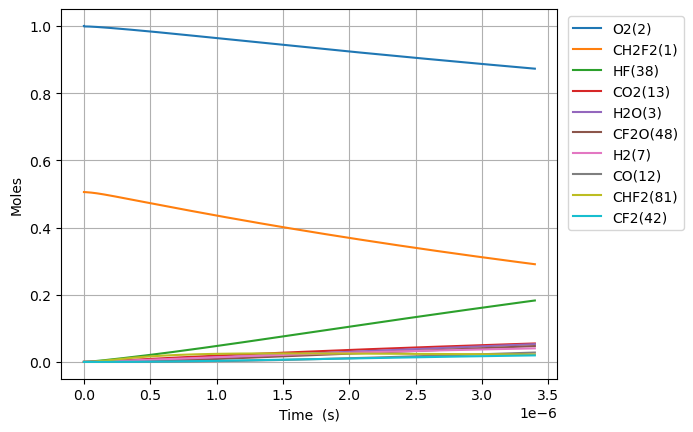

The table this chart was drawn from, first rows:
Time (s), Volume (m^3), N2, Ne, CH2F2(1), O2(2), H2O(3), OH(4), HF(38), CHF(40), CHF2(81), FC1OO1(129), [O]C([O])F(131), H(5), CFO2(136), CO2(13), F(37), HO2(10), [O]OC(F)F(168), H2(7), O(6), CF2O(48), CHFO(46), FC(F)C(F)F(179)
0.0, 0.08374, 3.76, 0.0, 0.5056, 1.0, 0.0, 0.0, 0.0, 0.0, 0.0, 0.0, 0.0, 0.0, 0.0, 0.0, 0.0, 0.0, 0.0, 0.0, 0.0, 0.0, 0.0, 0.0
1.3746986258559824e-23, 0.08374, 3.76, 0.0, 0.5056, 1, 7.837992363303745e-54, 2.777614253607922e-38, 2.972170994831661e-19, 2.97217099483166e-19, 5.671571351079206e-21, 1.1978098625874156e-39, 1.4894502873838905e-38, 5.91310172282261e-31, 9.087140258765465e-35, 4.539513531821481e-50, 2.182849755365223e-40, 5.671571350487986e-21, 1.239254967677202e-37, 9.60754936253124e-22, 7.731688534360621e-27, 2.812333138744016e-38, 6.011785711204371e-38, 6.50533641407241e-43
3.8491561523967505e-23, 0.08374, 3.76, 0.0, 0.5056, 1, 9.305264533719738e-53, 1.677679009180216e-37, 8.322078785528652e-19, 8.322078785528646e-19, 1.5880399783021773e-20, 7.234771570031448e-39, 8.996279735797404e-38, 1.6559629225833494e-30, 5.488632716294334e-34, 5.3893104649784576e-49, 1.3184412525053293e-39, 1.5880399781366358e-20, 7.485100004770253e-37, 2.6901138215087476e-21, 2.164872789645466e-26, 1.6986492158014705e-37, 3.631118569567438e-37, 3.929223194099779e-42
8.798071205478287e-23, 0.08374, 3.76, 0.0, 0.5056, 1, 9.1359638986835e-52, 8.077302249507306e-37, 1.9021894366922633e-18, 1.9021894366922606e-18, 3.6298056646906874e-20, 3.483231080409392e-38, 4.3313214357104105e-37, 3.7864461839576006e-30, 2.642540387248987e-33, 5.291256972691101e-48, 6.347727092573091e-39, 3.629805664312307e-20, 3.6037534460052314e-36, 6.1488315920199954e-21, 4.9482806621622426e-26, 8.178264767468871e-37, 1.7482272848182273e-36, 1.891751829212321e-41
1.869590131164136e-22, 0.08374, 3.76, 0.0, 0.5056, 1, 8.080656606906149e-51, 3.5275701020980456e-36, 4.04215255297106e-18, 4.042152552971048e-18, 7.713337037467699e-20, 1.5212185254913776e-37, 1.8916018649755338e-36, 8.052123749794402e-30, 1.1540668128632042e-32, 4.680056870766638e-47, 2.7722191934172216e-38, 7.713337036663643e-20, 1.5738538089499717e-35, 1.306626713304249e-20, 1.0515096407587667e-25, 3.571663086206216e-36, 7.63496785322951e-36, 8.261777245872617e-41
3.849156152396751e-22, 0.08374, 3.76, 0.0, 0.5056, 1, 6.792278774223459e-50, 1.472691077277307e-35, 8.322078785528655e-18, 8.322078785528606e-18, 1.5880399783021687e-19, 6.350787891486718e-37, 7.89706542369133e-36, 1.6602323053821205e-29, 4.8180017651973596e-32, 3.9338697944599185e-46, 1.1573469439876906e-37, 1.588039978136628e-19, 6.570529838623852e-35, 2.690113821508748e-20, 2.164872790000601e-25, 1.491099030163262e-35, 3.1874487840805217e-35, 3.4491293667417797e-40
7.80828819486198e-22, 0.08374, 3.76, 0.0, 0.5056, 1, 5.5687205113614254e-49, 6.01642357800671e-35, 1.6881931250643837e-17, 1.6881931250643643e-17, 3.22145252741295e-19, 2.5945040747996886e-36, 3.226208900469713e-35, 3.377809835128758e-29, 1.9683109286095584e-31, 3.2252241319002634e-45, 4.728139915379106e-37, 3.2214525270771413e-19, 2.6842758301869548e-34, 5.457088037917746e-20, 4.391599089111265e-25, 6.091626071855119e-35, 1.3021768321896808e-34, 1.4090818886342365e-39
1.572655227979244e-21, 0.08374, 3.76, 0.0, 0.5056, 1, 4.509694249017813e-48, 2.431934604618105e-34, 3.4001636180874213e-17, 3.400163618087342e-17, 6.488277625634452e-19, 1.0487400296022835e-35, 1.3040852202058135e-34, 6.843115570387141e-29, 7.956227479280956e-31, 2.611870121595165e-44, 1.911189763330812e-36, 6.4882776249581125e-19, 1.0850272084393684e-33, 1.0991036470735742e-19, 8.845051689840577e-25, 2.4623326549692953e-34, 5.26360695587331e-34, 5.695734286672345e-39
3.156308044965336e-21, 0.08374, 3.76, 0.0, 0.5056, 1, 3.6297942662842233e-47, 9.778702085209532e-34, 6.824104604133496e-17, 6.824104604133174e-17, 1.3021927822077212e-18, 4.2169375339060046e-35, 5.243669314644466e-34, 1.3894329743964319e-28, 3.199164076658903e-30, 2.102260301424746e-43, 7.684810086373703e-36, 1.302192782071983e-18, 4.362846683902479e-33, 2.2058933336371736e-19, 1.7751956901331133e-24, 9.90093130834077e-34, 2.116473206772135e-33, 2.2902297059231502e-38
6.32361367893752e-21, 0.08374, 3.76, 0.0, 0.5056, 1, 2.9126813024628278e-46, 3.921696899638141e-33, 1.3671986576225643e-16, 1.3671986576224359e-16, 2.608922821496175e-18, 1.6911805583475022e-34, 2.1029459239734153e-33, 2.8479168903360177e-28, 1.2830078808505266e-29, 1.686931496163836e-42, 3.081952640547681e-35, 2.6089228212242367e-18, 1.7496966533305598e-32, 4.419472706764371e-19, 3.556576736443998e-24, 3.970716284647742e-33, 8.488004174933504e-33, 9.184845451036941e-38
1.2658224946881887e-20, 0.08374, 3.76, 0.0, 0.5056, 1, 2.3336894661297036e-45, 1.5707243063598358e-32, 2.7367750520409937e-16, 2.736775052040479e-16, 5.22238290007269e-18, 6.773543385226094e-34, 8.422752603259111e-33, 5.95784904711167e-28, 5.138723656972602e-29, 1.3515980133954368e-41, 1.2343886617726375e-34, 5.222382899528387e-18, 7.007912982593812e-32, 8.846631453018767e-19, 7.119338845116864e-24, 1.5903576284975008e-32, 3.399628989441883e-32, 3.6787289703742605e-37
2.532744748277062e-20, 0.08374, 3.76, 0.0, 0.5056, 1, 1.868370556590956e-44, 6.286990653226394e-32, 5.475927840877848e-16, 5.475927840875791e-16, 1.044930305722415e-17, 2.7111825911483702e-33, 3.371296073716399e-32, 1.2949570660247919e-27, 2.05682865282192e-28, 1.0821002401708272e-40, 4.940772097872528e-34, 1.0449303056135252e-17, 2.8049915078585767e-31, 1.770094894552755e-18, 1.4244863126666974e-23, 6.365575105756891e-32, 1.360737564660043e-31, 1.4724502925962817e-36
5.066589255454809e-20, 0.08374, 3.76, 0.0, 0.5056, 1, 1.495264282162945e-43, 2.5156151814331032e-31, 1.0954233418551553e-15, 1.0954233418543317e-15, 2.0903143371520792e-17, 1.0848261849113086e-32, 1.348957560924073e-31, 3.0020443084852446e-27, 8.229993754665207e-28, 8.660090644893313e-40, 1.9769528375296312e-33, 2.0903143369343252e-17, 1.1223619701991114e-30, 3.540958393054509e-18, 2.849591194658474e-23, 2.5470591969963124e-31, 5.444722701393497e-31, 5.891719125777928e-36
1.0134278269810302e-19, 0.08374, 3.76, 0.0, 0.5056, 1, 1.196438610152122e-42, 1.0064098809461406e-30, 2.191084457389893e-15, 2.191084457386598e-15, 4.1810824000088956e-17, 4.3400111405599424e-32, 5.39670863041425e-31, 7.651190472732748e-27, 3.2925334068671544e-27, 6.929388286453887e-39, 7.909102129157891e-33, 4.1810823995736336e-17, 4.490178718957646e-30, 7.08268539005801e-18, 5.699801061369036e-23, 1.0189895334441905e-30, 2.1782436196044613e-30, 2.3570712960756636e-35
2.026965629852129e-19, 0.08374, 3.76, 0.0, 0.5056, 1, 9.5724177339632e-42, 4.025967171961764e-30, 4.3824066884593554e-15, 4.382406688446173e-15, 8.362618525712482e-17, 1.736145749184329e-31, 2.1588591410039583e-30, 2.188936951848445e-26, 1.317120551375144e-26, 5.544036993586666e-38, 3.163901104941965e-32, 8.362618524843079e-17, 1.7962176655869776e-29, 1.416613938406498e-17, 1.140022120569821e-22, 4.076289867358539e-30, 8.713683606990149e-30, 9.429052530805312e-35
4.0540412355943265e-19, 0.08374, 3.76, 0.0, 0.5056, 1, 7.658297776445894e-41, 1.6104524072328962e-29, 8.765051150598231e-15, 8.765051150545499e-15, 1.6725690777079474e-16, 6.94486561444609e-31, 8.63578794607002e-30, 7.012527447861715e-26, 5.268696590349306e-26, 4.435440151852098e-37, 1.265614157774141e-31, 1.6725690775345292e-16, 7.185163028460993e-29, 2.83330473720788e-17, 2.280106313798874e-22, 1.6305822965556103e-29, 3.485615273543766e-29, 3.7717744873502193e-34
8.108192447078721e-19, 0.08374, 3.76, 0.0, 0.5056, 1, 6.126783706766285e-40, 6.4419407599976e-29, 1.753034007487578e-14, 1.7530340074664852e-14, 3.3451835279652725e-16, 2.778002787707525e-30, 3.4543854495830096e-29, 2.4563527187021967e-25, 2.1075215138399613e-25, 3.5484363464723176e-36, 5.062577370988853e-31, 3.3451835276203007e-16, 2.8741236854043896e-28, 5.666686334810594e-17, 4.560275357709861e-22, 6.522461892077021e-29, 1.3942744760587137e-28, 1.508740490702619e-33
1.6216494870047511e-18, 0.08374, 3.76, 0.0, 0.5056, 1, 4.9014852340592564e-39, 2.57680257191471e-28, 3.506091792343009e-14, 3.506091792258637e-14, 6.690412428415629e-16, 1.1112124374743816e-29, 1.3817682289837394e-28, 9.128080165133322e-25, 8.430171811261028e-25, 2.8387827675414004e-35, 2.0250657417285414e-30, 6.690412427733157e-16, 1.1496611688749724e-27, 1.1333449530015816e-16, 9.120616075343392e-22, 2.6090113016522237e-28, 5.577154637915663e-28, 6.035023356565697e-33
3.243309971598509e-18, 0.08374, 3.76, 0.0, 0.5056, 1, 3.9212116126623994e-38, 1.0307263155476687e-27, 7.012207362053548e-14, 7.012207361716059e-14, 1.3380870229059164e-15, 4.444872506020388e-29, 5.527100972716512e-28, 3.511764505035658e-24, 3.372085875550886e-24, 2.2710396901364547e-34, 8.100417715132895e-30, 1.3380870227724128e-15, 4.5986680634713854e-27, 2.266697592042546e-16, 1.824130802985697e-21, 1.043609832380207e-27, 2.230873201867651e-27, 2.4140216227789353e-32
6.486630940786025e-18, 0.08374, 3.76, 0.0, 0.5056, 1, 3.1369788488088535e-37, 4.122916101180123e-27, 1.4024438501473345e-13, 1.4024438500123378e-13, 2.6761785829317533e-15, 1.7779536426343862e-28, 2.210845967139724e-27, 1.3768121477396482e-23, 1.3488377802692074e-23, 1.816837142357209e-33, 3.2402661648105843e-29, 2.6761785826767095e-15, 1.8394719017460348e-26, 4.533402870124154e-16, 3.648273401587252e-21, 4.1744499748343735e-27, 8.923515500241662e-27, 9.656111062251443e-32
1.2973272879161058e-17, 0.08374, 3.76, 0.0, 0.5056, 1, 2.509587204095862e-36, 1.6491688205943114e-26, 2.804890078030781e-13, 2.8048900774907935e-13, 5.3523617025719474e-15, 7.111824562932806e-28, 8.843394758152036e-27, 5.451461139035699e-23, 5.395357979837567e-23, 1.4534718696505355e-32, 1.2961807849535872e-28, 5.352361702109713e-15, 7.357896949731692e-26, 9.066813426286077e-16, 7.296575429587566e-21, 1.6697821364798494e-26, 3.5694107381101606e-26, 3.8624493477537776e-31
2.5946556755911122e-17, 0.08374, 3.76, 0.0, 0.5056, 1, 2.0076718958110324e-35, 6.596681741200413e-26, 5.609782533795616e-13, 5.609782531635667e-13, 1.0704727940206415e-14, 2.844732393199293e-27, 3.5373598679602354e-26, 2.169426949850267e-22, 2.158144562612257e-22, 1.1627783574861774e-31, 5.185307804079305e-28, 1.0704727939473357e-14, 2.943160640460973e-25, 1.813363453860477e-15, 1.4593246808791824e-20, 6.679132978862186e-26, 1.4277652024106557e-25, 1.5449807305691748e-30
5.189312450941125e-17, 0.08374, 3.76, 0.0, 0.5056, 1, 1.6061391416845481e-34, 2.6386753471060736e-25, 1.121956744531707e-12, 1.1219567436677272e-12, 2.1409460408891668e-14, 1.1378939265218222e-26, 1.4149441695477816e-25, 8.65539276415708e-22, 8.63258098319881e-22, 9.302230298299816e-31, 2.074588875442246e-27, 2.140946040819121e-14, 1.1772646219123478e-24, 3.626727676322154e-15, 2.918685886013336e-20, 2.671654190012225e-25, 5.711062620483408e-25, 6.179924960384383e-30
7.783969226291138e-17, 0.08374, 3.76, 0.0, 0.5056, 1, 4.5925562363760235e-34, 5.607188297684739e-25, 1.6829352356830307e-12, 1.682935233847073e-12, 3.211419287099324e-14, 2.4180257121073074e-26, 3.006756307219905e-25, 1.8378762711636906e-21, 1.834423628668128e-21, 2.6598567272952597e-30, 4.4091848797999365e-27, 3.211419287089962e-14, 2.5016875428364446e-24, 5.440091898781769e-15, 4.378074020452629e-20, 5.6772659034018805e-25, 1.213600919577536e-24, 1.3132341892798922e-29
1.0378626001641151e-16, 0.08374, 3.76, 0.0, 0.5056, 1, 9.687034932411014e-34, 9.565208214583852e-25, 2.2439137268335327e-12, 2.243913723701605e-12, 4.281892532651113e-14, 4.124868994639174e-26, 5.129172250410051e-25, 3.133953678304934e-21, 3.129311046462603e-21, 5.61040847075618e-30, 7.522624011589327e-27, 4.281892532759861e-14, 4.267584821107543e-24, 7.253456121239323e-15, 5.837489084208902e-20, 9.684748535669277e-25, 2.0702604924632257e-24, 2.24022315921845e-29
1.5567939552341178e-16, 0.08374, 3.76, 0.0, 0.5056, 1, 2.6458312884427643e-33, 1.980356400285932e-24, 3.365870709132608e-12, 3.365870702648349e-12, 6.422839022209544e-14, 8.54002255381093e-26, 1.0619298318458096e-24, 6.485907416471279e-21, 6.478841329269165e-21, 1.5323766357626698e-29, 1.557834620927573e-26, 6.422839022689281e-14, 8.835492647183098e-24, 1.0880184566149594e-14, 8.756382413216371e-20, 2.00510438096641e-24, 4.2862115811097956e-24, 4.6380977941192225e-29
2.0757253103041204e-16, 0.08374, 3.76, 0.0, 0.5056, 1, 5.535966977888123e-33, 3.368069969390868e-24, 4.487827691428662e-12, 4.487827680400636e-12, 8.563785509346924e-14, 1.452434978699571e-25, 1.806064258086608e-24, 1.1028370107010272e-20, 1.1018812442281268e-20, 3.206244591921485e-29, 2.650068784044033e-26, 8.563785510408819e-14, 1.5026859091877113e-23, 1.450691301105229e-14, 1.1675374771025216e-19, 3.410157658566464e-24, 7.289723443502163e-24, 7.888189883672859e-29
3.1135880204441253e-16, 0.08374, 3.76, 0.0, 0.5056, 1, 1.7480902098702155e-32, 7.338350157710704e-24, 6.731741656010847e-12, 6.731741631983025e-12, 1.2845678475671806e-13, 3.164563860500778e-25, 3.935044343884656e-24, 2.402251071656127e-20, 2.400774621073282e-20, 1.0124332128929125e-28, 5.777098165959988e-26, 1.2845678478591431e-13, 3.2740462381454227e-23, 2.1760369900832807e-14, 1.7513684663102004e-19, 7.430039433922366e-24, 1.5882821448581158e-23, 1.7186758565846738e-28
4.1514507305841304e-16, 0.08374, 3.76, 0.0, 0.5056, 1, 3.9761003774059187e-32, 1.2883694149164208e-23, 8.975655620579952e-12, 8.975655578395182e-12, 1.712757143151715e-13, 5.5559161953647075e-25, 6.908611244244032e-24, 4.2169790351367986e-20, 4.2149524144215185e-20, 2.3028165966608347e-28, 1.0147893566419437e-25, 1.712757143720855e-13, 5.748123454330852e-23, 2.901382679058055e-14, 2.3352423204244176e-19, 1.3044650887905418e-23, 2.7884890195207794e-23, 3.0174166239666624e-28
6.22717615086414e-16, 0.08374, 3.76, 0.0, 0.5056, 1, 1.3275417097365052e-31, 2.8721380972447545e-23, 1.3463483549678744e-11, 1.3463483455637338e-11, 2.5691357311624464e-13, 1.2385691622254812e-24, 1.5401173348557413e-23, 9.399498625282428e-20, 9.396282801363994e-20, 7.6886288690710225e-28, 2.2647982220586427e-25, 2.56913573256142e-13, 1.281414038272658e-22, 4.3520740569977355e-14, 3.503119216182718e-19, 2.908010627357991e-23, 6.216305406958385e-23, 6.726648292206256e-28
1.037862699142416e-15, 0.08374, 3.76, 0.0, 0.5056, 1, 6.242471455977424e-31, 7.938983945016839e-23, 2.243913940771861e-11, 2.2439139147777163e-11, 4.2818928945473983e-13, 3.423569608105335e-24, 4.2570573041646466e-23, 2.5978374925906735e-19, 2.5972425170374866e-19, 3.615384016846318e-27, 6.275068408348249e-25, 4.2818928987082233e-13, 3.541978123978831e-22, 7.253456812837668e-14, 5.839389891978486e-19, 8.038086548322593e-23, 1.7182595640707335e-22, 1.8593246466694392e-27
1.86815286725442e-15, 0.08374, 3.76, 0.0, 0.5056, 1, 3.733060926549206e-30, 2.56721558621357e-22, 4.03904511231673e-11, 4.039045028261178e-11, 7.707407170758092e-13, 1.1070701064224639e-23, 1.3765717042467782e-22, 8.3998156781272e-19, 8.398531681765066e-19, 2.1620064495612032e-26, 2.039056373352789e-24, 7.707407184852502e-13, 1.1453459367736596e-21, 1.305622232436025e-13, 1.051399935684031e-18, 2.5992262475382937e-22, 5.556222591589726e-22, 6.012377672504169e-27
3.5287332034784284e-15, 0.08374, 3.76, 0.0, 0.5056, 1, 2.566254103541717e-29, 9.153893021225109e-22, 7.629307455154045e-11, 7.6293071554472e-11, 1.4558435520940194e-12, 3.9474412469832084e-23, 4.908242534983946e-22, 2.994887166512864e-18, 2.9945640782993784e-18, 1.4862076787198227e-25, 7.341950042348929e-24, 1.4558435572541444e-12, 4.083822067699579e-21, 2.466175334677992e-13, 1.987149114212011e-18, 9.267773908124787e-22, 1.981115937070311e-21, 2.1437633098000505e-26
6.8498938759264444e-15, 0.08374, 3.76, 0.0, 0.5056, 1, 1.9004774383477624e-28, 3.448892200305707e-21, 1.4809832139818967e-10, 1.4809831010689095e-10, 2.8260491412361353e-12, 1.487248577504498e-22, 1.849128414560522e-21, 1.1282803024134837e-17, 1.128186310561539e-17, 1.1005717668109703e-24, 2.820104462962524e-23, 2.8260491609533197e-12, 1.538557737278894e-20, 4.787281538914675e-13, 3.861956797800232e-18, 3.491602964311475e-21, 7.463750728031598e-21, 8.076528308358643e-26
1.3492215220822477e-14, 0.08374, 3.76, 0.0, 0.5056, 1, 1.4624323827829953e-27, 1.3381620499378477e-20, 2.917088150510995e-10, 2.9170877124648696e-10, 5.566459995964305e-12, 5.770332538036163e-22, 7.173492563018115e-21, 4.3771085624827186e-17, 4.37680029369747e-17, 8.468042449364991e-24, 1.1360421426857982e-22, 5.566460073016097e-12, 5.968830516837703e-20, 9.429493946422615e-13, 7.62481054105894e-18, 1.3545816197712691e-20, 2.895563353340829e-20, 3.1332999177738076e-25
2.677685791061454e-14, 0.08374, 3.76, 0.0, 0.5056, 1, 1.1475276665876505e-26, 5.27183119733524e-20, 5.789298021953649e-10, 5.78929629664683e-10, 1.1047280411370808e-11, 2.2731600020471715e-21, 2.825220921554401e-20, 1.7239745714255294e-16, 1.7238645812686676e-16, 6.643142382833432e-23, 4.805237532478646e-22, 1.1047280715955126e-11, 2.350903216213237e-19, 1.8713918757765445e-12, 1.5203479879261592e-17, 5.3353195362907485e-20, 1.1404587108998396e-19, 1.2341020347947847e-24
4.006150060040661e-14, 0.08374, 3.76, 0.0, 0.5056, 1, 3.626980881928957e-26, 1.1802752042777328e-19, 8.661507891242243e-10, 8.661504029349251e-10, 1.652809910160683e-11, 5.0889977486803954e-21, 6.323621299177963e-20, 3.8589016158420853e-16, 3.858664125638271e-16, 2.0993784827424335e-22, 1.1368311696375763e-21, 1.652809978418358e-11, 5.262205760477357e-19, 2.7998343564457176e-12, 2.2852775851810006e-17, 1.194267398200792e-19, 2.5527804377386727e-19, 2.762403527898921e-24
5.334614329019867e-14, 0.08374, 3.76, 0.0, 0.5056, 1, 8.258897381328687e-26, 2.0932443305476444e-19, 1.153371775837678e-09, 1.1533710910572731e-09, 2.200891606699274e-11, 9.025055531715139e-21, 1.1212359798121267e-19, 6.842490914379613e-16, 6.842077690407781e-16, 4.779752957544714e-22, 2.121512111425198e-21, 2.2008917277987598e-11, 9.33078353355149e-19, 3.728276836684193e-12, 3.0572713591201876e-17, 2.1176769936357088e-19, 4.526521118668027e-19, 4.8982427685660145e-24
6.663078597999074e-14, 0.08374, 3.76, 0.0, 0.5056, 1, 1.5740773231379056e-25, 3.2662474872302e-19, 1.440592762335726e-09, 1.4405916940317961e-09, 2.7489731307859845e-11, 1.4081859450349095e-20, 1.749123928266118e-19, 1.0674741282215188e-15, 1.0674104197294046e-15, 9.10851089925137e-22, 3.474871166342329e-21, 2.7489733197663096e-11, 1.4556629042634358e-18, 4.656719316527547e-12, 3.8363308735898376e-17, 3.3037736370234806e-19, 7.06168029456038e-19, 7.641628282483383e-24
9.320007135957487e-14, 0.08374, 3.76, 0.0, 0.5056, 1, 4.184292777062065e-25, 6.39293796971796e-19, 2.0150347346856047e-09, 2.0150326445376324e-09, 3.845135661726608e-11, 2.755965592711656e-20, 3.421869019865339e-19, 2.0885220723738023e-15, 2.088399193043381e-15, 2.4205767253074048e-21, 7.437070673490247e-21, 3.8451360315725667e-11, 2.8480095337903035e-18, 6.513604275160814e-12, 5.415652921925771e-17, 6.464075849935631e-19, 1.3816252356869707e-18, 1.495106966484637e-23
1.4633864211874312e-13, 0.08374, 3.76, 0.0, 0.5056, 1, 1.5947082496295153e-24, 1.5773742076224377e-18, 3.1639186768004913e-09, 3.1639135237786256e-09, 6.037458655665342e-11, 6.798770017877861e-20, 8.434647603817895e-19, 5.14900581321691e-15, 5.148707315697952e-15, 9.219265082952785e-21, 2.1586616750982018e-20, 6.037459567552683e-11, 7.021390409451633e-18, 1.0227374189275685e-11, 8.659155775568546e-17, 1.5937500592324462e-18, 3.4062397004183186e-18, 3.686088770173829e-23
1.9947721287791138e-13, 0.08374, 3.76, 0.0, 0.5056, 1, 4.018740627586277e-24, 2.933286348335411e-18, 4.312802615468886e-09, 4.312793040662588e-09, 8.229778894123082e-11, 1.264072053197599e-19, 1.5669420589142207e-18, 9.567333491072033e-15, 9.566783578168635e-15, 2.3218891205579145e-20, 4.6198060582582184e-20, 8.229780588275368e-11, 1.3046314345520795e-17, 1.3941144101096569e-11, 1.2015887502772269e-16, 2.961537658795326e-18, 6.329118321160384e-18, 6.849240875541339e-23
2.5261578363707965e-13, 0.08374, 3.76, 0.0, 0.5056, 1, 8.148582420512494e-24, 4.70805533439286e-18, 5.461686550690785e-09, 5.461671195194245e-09, 1.0422096379260525e-10, 2.0285247918182099e-19, 2.5124901926229455e-18, 1.5343497149141215e-14, 1.534262071947299e-14, 4.705166416136022e-20, 8.390322635970187e-20, 1.042209909567008e-10, 2.0922732118556513e-17, 1.765491401294675e-11, 1.5485950208752155e-16, 4.7498544653578716e-18, 1.015025795452138e-17, 1.0984618795649878e-22
3.5889292515541617e-13, 0.08374, 3.76, 0.0, 0.5056, 1, 2.3361197809806146e-23, 9.518254408050471e-18, 7.759454410795105e-09, 7.759423417219491e-09, 1.4806723098186548e-10, 4.0995709824628716e-19, 5.069286288522124e-18, 3.096930067064013e-14, 3.096754868004275e-14, 1.3472013139540207e-19, 2.0909605245715496e-19, 1.4806728578164826e-10, 4.222985279613931e-17, 2.50824538460058e-11, 2.2766475992212263e-16, 9.58841100266587e-18, 2.048730772612427e-17, 2.217227359209734e-22
5.714472081920892e-13, 0.08374, 3.76, 0.0, 0.5056, 1, 9.449902569765625e-23, 2.420989643430222e-17, 1.2354990089645842e-08, 1.2354911513249174e-08, 2.357594359076722e-10, 1.041977638489714e-18, 1.2842097809435213e-17, 7.851459090674835e-14, 7.851021710017349e-14, 5.435049461793375e-19, 7.320274031308967e-19, 2.3575957467647394e-10, 1.070598621847667e-16, 3.993753361437608e-11, 3.869197766221039e-16, 2.4315558238974733e-17, 5.194040183197623e-17, 5.621672777053839e-22
7.840014912287622e-13, 0.08374, 3.76, 0.0, 0.5056, 1, 2.4461291569370075e-22, 4.571766757371598e-17, 1.695052571335275e-08, 1.6950377812167844e-08, 3.2345120270675533e-10, 1.9662300499124528e-18, 2.4153724573672514e-17, 1.4778437030194507e-13, 1.4777625073572345e-13, 1.4034210681708054e-18, 1.7581717595590755e-18, 3.234514635852026e-10, 2.0150828233625048e-16, 5.479261364253466e-11, 5.644217162262251e-16, 4.578054251274377e-17, 9.776532235212875e-17, 1.0582299117759187e-21
9.965557742654353e-13, 0.08374, 3.76, 0.0, 0.5056, 1, 5.035710625691203e-22, 7.41069128793967e-17, 2.154606128191588e-08, 2.154582231427469e-08, 4.111425327478166e-10, 3.1848895437335457e-18, 3.899601242037931e-17, 2.387781336600621e-13, 2.3876518876153667e-13, 2.882260408107278e-18, 3.455242893878367e-18, 4.111429537290824e-10, 3.2557197990229077e-16, 6.964769407858047e-11, 7.602356651075402e-16, 7.398870533003196e-17, 1.5796187026067844e-16, 1.709946025486739e-21
1e-12, 0.08374, 3.76, 0.0, 0.5056, 1, 5.088302259889908e-22, 7.462395030899472e-17, 2.1620527256191822e-08, 2.162028663390794e-08, 4.125634778757226e-10, 3.207072621613375e-18, 3.9265540476641835e-17, 2.4043145169857055e-13, 2.40418419967567e-13, 2.912247633261285e-18, 3.489193941546067e-18, 4.1256390176328377e-10, 3.2782611920987357e-16, 6.988840553583211e-11, 7.635597587006235e-16, 7.450133784317697e-17, 1.5905561849619563e-16, 1.721788155297187e-21
1.2091100573021084e-12, 0.08374, 3.76, 0.0, 0.5056, 1, 9.015299635001231e-22, 1.0944297162735142e-16, 2.6141596795335337e-08, 2.614124501986796e-08, 4.988334273957105e-10, 4.700126068914579e-18, 5.736082681047058e-17, 3.514953767187405e-13, 3.5147657128965347e-13, 5.147801792430306e-18, 5.990918220916124e-18, 4.988340463255037e-10, 4.792478237282839e-16, 8.450277507060051e-11, 9.74426704034693e-16, 1.0894537983997889e-16, 2.32529847146976e-16, 2.517351003687091e-21
1.6342186233754545e-12, 0.08374, 3.76, 0.0, 0.5056, 1, 2.2370313295526078e-21, 2.0121688014792447e-16, 3.533266765674369e-08, 3.533202504270065e-08, 6.742139159463174e-10, 8.62897579465891e-18, 1.0462562461391584e-16, 6.420982908657431e-13, 6.420648363231117e-13, 1.2710101260484514e-17, 1.424862972075076e-17, 6.742150437203013e-10, 8.754234386584676e-16, 1.1421293931490523e-10, 1.4582003697023488e-15, 1.991255430542478e-16, 4.24779298214681e-16, 4.599369093489777e-21
2.0593271894488006e-12, 0.08374, 3.76, 0.0, 0.5056, 1, 4.498014195805763e-21, 3.2156208553393726e-16, 4.452373829757895e-08, 4.4522717883034296e-08, 8.495926792050168e-10, 1.3770040049370507e-17, 1.6588340987267592e-16, 1.0195890958741172e-12, 1.0195373840893399e-12, 2.5432527734942933e-17, 2.7872250874544905e-17, 8.495944654359376e-10, 1.3900101158343727e-15, 1.4392310756011938e-10, 2.0162633404652918e-15, 3.163635427714384e-16, 6.745120998061781e-16, 7.304567259715499e-21
2.484435755522147e-12, 0.08374, 3.76, 0.0, 0.5056, 0.9999, 7.935856303544266e-21, 4.710012538956471e-16, 5.3714808717842635e-08, 5.3713323543223345e-08, 1.0249697279608578e-09, 2.014050120203695e-17, 2.410697669358785e-16, 1.4839637885282617e-12, 1.483890566589276e-12, 4.4657248399485715e-17, 4.8202325944677044e-17, 1.0249723210810742e-09, 2.022982874362822e-15, 1.7363328099087245e-10, 2.6491362195621473e-15, 4.607017663688713e-16, 9.817266852948865e-16, 1.0633228575825466e-20
2.9095443215954932e-12, 0.08374, 3.76, 0.0, 0.5056, 0.9999, 1.280660357807669e-20, 6.500570198784017e-16, 6.29058789175366e-08, 6.290384202560783e-08, 1.2003450729433111e-09, 2.7757460045917056e-17, 3.3012058424661424e-16, 2.035218379772058e-12, 2.03512075007876e-12, 7.172637688381863e-17, 7.657897125600653e-17, 1.200348620204502e-09, 2.774316765055383e-15, 2.033434607917415e-10, 3.357339581125908e-15, 6.321824727580291e-16, 1.3464214975064178e-15, 1.4585636107772725e-20
3.3346528876688395e-12, 0.08374, 3.76, 0.0, 0.5056, 0.9999, 1.9370945612773334e-20, 8.592519854602779e-16, 7.209694889666308e-08, 7.20942733325135e-08, 1.3757187248229131e-09, 3.6637936542040607e-17, 4.329720515608322e-16, 2.673348894532481e-12, 2.6732243148904214e-12, 1.0798196971082077e-16, 1.1434187365061039e-16, 1.3757233722957885e-09, 3.6439868701358435e-15, 2.330536481472484e-10, 4.141393968925328e-15, 8.308477932874037e-16, 1.7685949885979548e-15, 1.916207291326492e-20
4.184870019815532e-12, 0.08374, 3.76, 0.0, 0.5056, 0.9999, 3.864493276762407e-20, 1.370149770419258e-15, 9.047908819322436e-08, 9.047487442912559e-08, 1.726460991682258e-09, 5.825714632960013e-17, 6.798230967486044e-16, 4.210221858948681e-12, 4.210037174885252e-12, 2.1342050480921737e-16, 2.233831830935266e-16, 1.7264682730654158e-09, 5.738236198043926e-15, 2.9247405026000114e-10, 5.939137855796054e-15, 1.3099002070687556e-15, 2.7853718591858815e-15, 3.018816653684671e-20
5.035087151962225e-12, 0.08374, 3.76, 0.0, 0.5056, 0.9999, 6.793502220619701e-20, 2.007874784381243e-15, 1.0886122660755184e-07, 1.0885512685138884e-07, 2.0771966127531485e-09, 8.513270819365546e-17, 9.811183174736676e-16, 6.0945511529261995e-12, 6.094300462810051e-12, 3.717081785171055e-16, 3.860352727378256e-16, 2.077207098150784e-09, 8.305532128514185e-15, 3.518944968042107e-10, 8.04653163368363e-15, 1.8981935534918336e-15, 4.032045095666736e-15, 4.3713773746427636e-20
5.885304284108917e-12, 0.08374, 3.76, 0.0, 0.5056, 0.9999, 1.0949185935614077e-19, 2.776606698416124e-15, 1.2724336413967663e-07, 1.272350306174142e-07, 2.4279256713402545e-09, 1.1739794447601681e-16, 1.3363578073036725e-15, 8.32630546164986e-12, 8.3259857104075e-12, 5.9357942400386e-16, 6.130003861375707e-16, 2.4279399213985654e-09, 1.1345676416203243e-14, 4.1131499725409097e-10, 1.0467738584891588e-14, 2.5960603838395128e-15, 5.5086026395096345e-15, 5.974115871539316e-20
6.73552141625561e-12, 0.08374, 3.76, 0.0, 0.5056, 0.9999, 1.6563873676317053e-19, 3.680524692135088e-15, 1.4562550078963577e-07, 1.4561458574510066e-07, 2.778648249860281e-09, 1.5518494797300325e-16, 1.745046242110546e-15, 1.0905453678305053e-11, 1.090506465887087e-11, 8.897678019040549e-16, 9.149740778782896e-16, 2.778666815762932e-09, 1.4858471288138097e-14, 4.707355610830071e-10, 1.320692153161997e-14, 3.403831288684176e-15, 7.215032571032871e-15, 7.827258549480998e-20
8.435955680548994e-12, 0.08374, 3.76, 0.0, 0.5056, 0.9998, 3.313590010979004e-19, 5.9106332309179996e-15, 1.8238977144323413e-07, 1.8237265015602033e-07, 3.4800742920146685e-09, 2.4784657197106995e-16, 2.720811216506992e-15, 1.7105808420018504e-11, 1.7105291642242694e-11, 1.7480258903141949e-15, 1.7866960513186587e-15, 3.4801031052841197e-09, 2.330122400488649e-14, 5.895769167672144e-10, 1.9655864438823043e-14, 5.3503979732519275e-15, 1.1317462593968912e-14, 1.228566200955424e-19
1e-11, 0.08374, 3.76, 0.0, 0.5056, 0.9998, 5.610405935480933e-19, 8.482770510628197e-15, 2.1620521764140346e-07, 2.1618115994827352e-07, 4.1252176839169715e-09, 3.539254037470507e-16, 3.8020140273982276e-15, 2.4035381246695045e-11, 2.4034775893766135e-11, 2.911578464522135e-15, 2.9645549541432335e-15, 4.125257770626772e-09, 3.2733963948239557e-14, 6.988864616190891e-10, 2.6753821812369253e-14, 7.532370133765293e-15, 1.590254054652941e-14, 1.7273148404162484e-19
... 543 more rows
